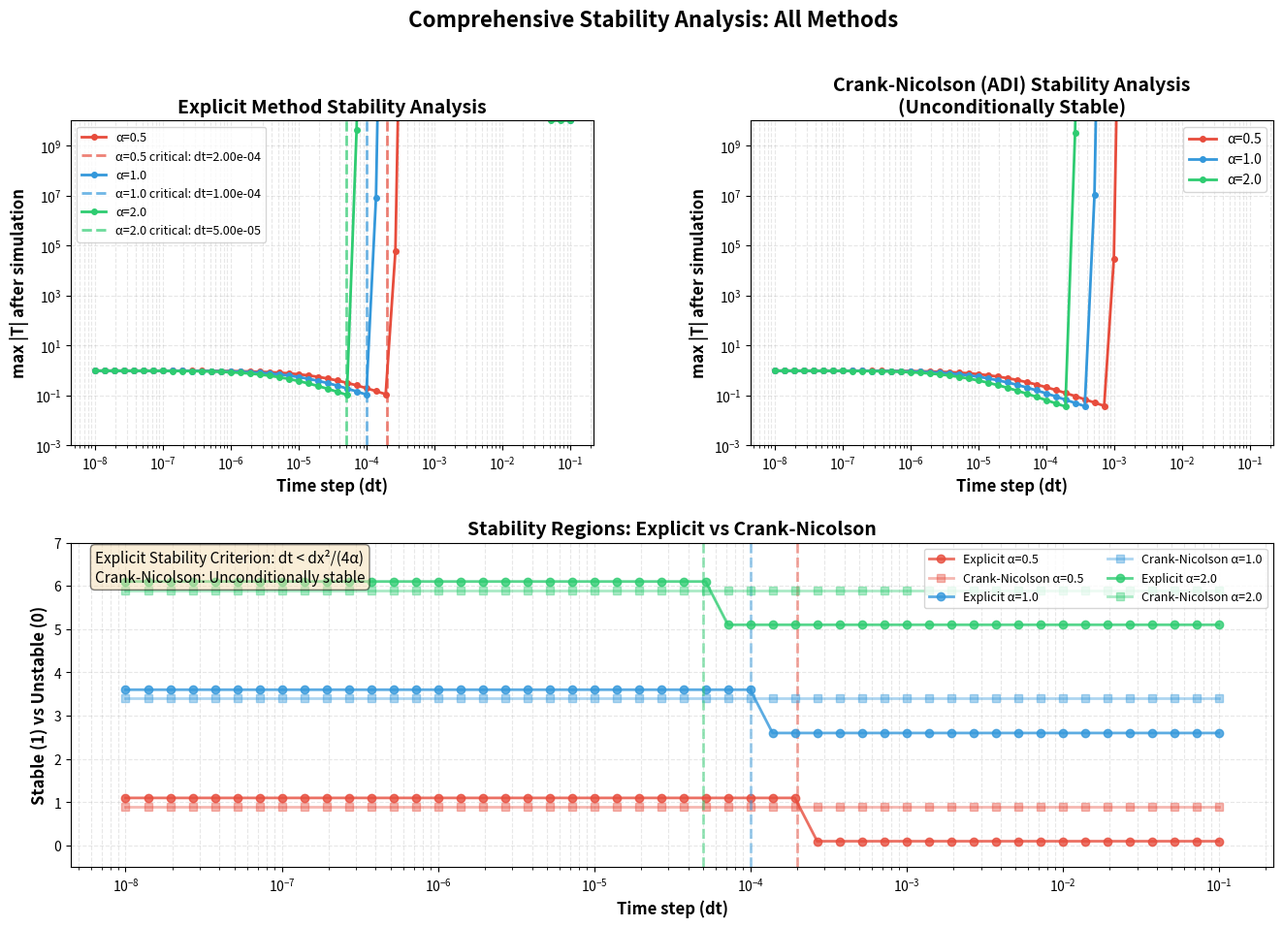

The script that saved this image: (Note: this script raises an exception after producing the figure.)
import numpy as np
import matplotlib.pyplot as plt
from matplotlib.gridspec import GridSpec

"""
Comprehensive Stability Analysis for all Heat Diffusion Methods in the Project
===============================================================================

This script analyzes the stability of:
1. Explicit (Forward Euler) method
2. Crank-Nicolson (ADI) implicit method

For each method, we test with various time steps and compare against theoretical
stability criteria.
"""

# ============================================================================
# SETUP: Grid and Initial Conditions
# ============================================================================
N = 50
dx = 1.0 / N
dy = dx  # Square grid

# Create a Gaussian bump as initial condition
x = np.linspace(0, 1, N)
y = np.linspace(0, 1, N)
xx, yy = np.meshgrid(x, y)
T0 = np.exp(-200 * ((xx - 0.5)**2 + (yy - 0.5)**2)).astype(float)

# Test with different diffusion coefficients
alphas = [0.5, 1.0, 2.0]  # Different thermal diffusivity values


# ============================================================================
# METHOD 1: EXPLICIT (FORWARD EULER) METHOD
# ============================================================================
def laplacian(T, dx):
    """Compute 2D Laplacian using finite differences with periodic BC."""
    return (
        np.roll(T, 1, axis=0) +
        np.roll(T, -1, axis=0) +
        np.roll(T, 1, axis=1) +
        np.roll(T, -1, axis=1) -
        4*T
    ) / dx**2


def explicit_heat_step(T, alpha, dx, dt, steps):
    """
    Explicit (Forward Euler) method for heat equation.
    Stability condition: dt < dx²/(4*alpha) for 2D
    """
    T = T.copy().astype(float)
    maxvals = [np.max(np.abs(T))]
    
    for _ in range(steps):
        T = T + alpha * dt * laplacian(T, dx)
        
        # Check for instability
        if not np.isfinite(T).all():
            maxvals.append(np.inf)
            return T, maxvals, False  # Unstable
        
        maxvals.append(np.max(np.abs(T)))
    
    # Check if solution grew significantly (indication of instability)
    if maxvals[-1] > 10 * maxvals[0]:
        return T, maxvals, False
    
    return T, maxvals, True


# ============================================================================
# METHOD 2: CRANK-NICOLSON (ADI) IMPLICIT METHOD
# ============================================================================
def tri_disc(N, a):
    """
    Creates the 1D implicit operator matrix (I - a*D_xx)
    with Neumann boundary conditions.
    """
    M = (np.diag(-a * np.ones(N-1), k=-1) +
         np.diag((1+2*a) * np.ones(N), k=0) +
         np.diag(-a * np.ones(N-1), k=1))
    
    # Neumann BC: du/dx = 0 at boundaries
    M[0, 0] = 1+a
    M[0, 1] = -a
    M[-1, -1] = 1+a
    M[-1, -2] = -a
    
    return M


def crank_nicolson_step(T0, alpha, dx, dt, steps):
    """
    Crank-Nicolson (ADI) method for heat equation.
    Theoretically unconditionally stable.
    """
    N = T0.shape[0]
    h = dx
    k = alpha * dt / (2 * h**2)
    
    # Setup matrices
    A = tri_disc(N, k)
    C = tri_disc(N, k)
    
    try:
        A_inv = np.linalg.inv(A)
        C_inv = np.linalg.inv(C)
    except np.linalg.LinAlgError:
        return T0, [np.inf], False  # Matrix singular
    
    u = T0.copy()
    u_star = np.zeros((N, N), dtype=np.float64)
    maxvals = [np.max(np.abs(u))]
    
    for it in range(steps):
        # Pad for boundary handling
        u_padded = np.pad(u, 1, mode='edge')
        
        # Get neighbors
        S_north = u_padded[0:-2, 1:-1]
        S_south = u_padded[2:, 1:-1]
        S_west = u_padded[1:-1, 0:-2]
        S_east = u_padded[1:-1, 2:]
        S_center = (1 - 4*k) * u
        
        # Combine
        S = k * (S_north + S_south + S_west + S_east) + S_center
        
        # Implicit solve along x
        u_star[1:-1] = np.dot(S[1:-1], A_inv.T)
        
        # Boundary conditions
        u_star[0, 0] = k*(u[1, 0] - 2*u[0, 0] + u[0, 1]) + u[0, 0]
        u_star[0, -1] = k*(u[1, -1] - 2*u[0, -1] + u[0, -2]) + u[0, -1]
        u_star[-1, 0] = k*(u[-2, 0] - 2*u[-1, 0] + u[-1, 1]) + u[-1, 0]
        u_star[-1, -1] = k*(u[-2, -1] - 2*u[-1, -1] + u[-1, -2]) + u[-1, -1]
        u_star[0, 1:-1] = k*(-3*u[0, 1:-1] + u[1, 1:-1] + u[0, :-2] + u[0, 2:]) + u[0, 1:-1]
        u_star[-1, 1:-1] = k*(-3*u[-1, 1:-1] + u[-2, 1:-1] + u[-1, :-2] + u[-1, 2:]) + u[-1, 1:-1]
        
        # Implicit solve along y
        u = np.dot(C_inv, u_star.T).T
        
        # Check for instability
        if not np.isfinite(u).all():
            maxvals.append(np.inf)
            return u, maxvals, False
        
        maxvals.append(np.max(np.abs(u)))
    
    return u, maxvals, True


# ============================================================================
# STABILITY TESTING
# ============================================================================
def test_stability(method_func, method_name, T0, dx, alphas, dts, steps=100):
    """Test stability for a given method across different parameters."""
    print(f"\nTesting {method_name}...")
    results = {}
    stability_map = {}
    
    for alpha in alphas:
        max_last = []
        is_stable = []
        
        for dt in dts:
            _, maxvals, stable = method_func(T0, alpha, dx, dt, steps)
            max_last.append(maxvals[-1] if np.isfinite(maxvals[-1]) else 1e10)
            is_stable.append(stable)
        
        results[alpha] = np.array(max_last, dtype=float)
        stability_map[alpha] = is_stable
    
    return results, stability_map


# ============================================================================
# RUN STABILITY TESTS
# ============================================================================
print("="*80)
print("COMPREHENSIVE STABILITY ANALYSIS")
print("="*80)
print(f"Grid size: {N}x{N}")
print(f"Grid spacing: dx = dy = {dx:.4f}")
print(f"Thermal diffusivities (α): {alphas}")

# Range of time steps to test
dts = np.logspace(-8, -1, 50)
steps = 100

# Test explicit method
explicit_results, explicit_stability = test_stability(
    explicit_heat_step, "Explicit (Forward Euler)", T0, dx, alphas, dts, steps
)

# Test Crank-Nicolson method
cn_results, cn_stability = test_stability(
    crank_nicolson_step, "Crank-Nicolson (ADI)", T0, dx, alphas, dts, steps
)


# ============================================================================
# ANALYSIS AND PLOTTING
# ============================================================================
fig = plt.figure(figsize=(16, 10))
gs = GridSpec(2, 2, figure=fig, hspace=0.3, wspace=0.3)

# Color scheme
colors = ['#e74c3c', '#3498db', '#2ecc71']  # Red, Blue, Green

# ============================================================================
# Plot 1: Explicit Method Stability
# ============================================================================
ax1 = fig.add_subplot(gs[0, 0])
for i, alpha in enumerate(alphas):
    yvals = explicit_results[alpha]
    yvals = np.where(np.isfinite(yvals), yvals, 1e10)
    
    ax1.plot(dts, yvals, marker='o', markersize=4, 
             label=f"α={alpha}", color=colors[i], linewidth=2)
    
    # Theoretical stability limit for explicit method: dt_crit = dx²/(4*alpha)
    dt_crit = dx**2 / (4 * alpha)
    ax1.axvline(dt_crit, ls='--', alpha=0.7, color=colors[i], linewidth=2,
                label=f"α={alpha} critical: dt={dt_crit:.2e}")

ax1.set_xscale("log")
ax1.set_yscale("log")
ax1.set_xlabel("Time step (dt)", fontsize=12, fontweight='bold')
ax1.set_ylabel("max |T| after simulation", fontsize=12, fontweight='bold')
ax1.set_title("Explicit Method Stability Analysis", fontsize=14, fontweight='bold')
ax1.grid(True, which='both', ls='--', alpha=0.3)
ax1.legend(fontsize=9, loc='upper left')
ax1.set_ylim([1e-3, 1e10])

# ============================================================================
# Plot 2: Crank-Nicolson Method Stability
# ============================================================================
ax2 = fig.add_subplot(gs[0, 1])
for i, alpha in enumerate(alphas):
    yvals = cn_results[alpha]
    yvals = np.where(np.isfinite(yvals), yvals, 1e10)
    
    ax2.plot(dts, yvals, marker='o', markersize=4,
             label=f"α={alpha}", color=colors[i], linewidth=2)

ax2.set_xscale("log")
ax2.set_yscale("log")
ax2.set_xlabel("Time step (dt)", fontsize=12, fontweight='bold')
ax2.set_ylabel("max |T| after simulation", fontsize=12, fontweight='bold')
ax2.set_title("Crank-Nicolson (ADI) Stability Analysis\n(Unconditionally Stable)",
              fontsize=14, fontweight='bold')
ax2.grid(True, which='both', ls='--', alpha=0.3)
ax2.legend(fontsize=10)
ax2.set_ylim([1e-3, 1e10])

# ============================================================================
# Plot 3: Stability Regions Comparison
# ============================================================================
ax3 = fig.add_subplot(gs[1, :])

for i, alpha in enumerate(alphas):
    # Explicit stability
    explicit_stable = np.array(explicit_stability[alpha], dtype=int)
    ax3.plot(dts, explicit_stable + i*2.5 + 0.1, 'o-', 
             label=f"Explicit α={alpha}", color=colors[i], 
             markersize=6, linewidth=2, alpha=0.8)
    
    # Mark critical dt for explicit
    dt_crit = dx**2 / (4 * alpha)
    ax3.axvline(dt_crit, ls='--', alpha=0.5, color=colors[i], linewidth=2)
    
    # Crank-Nicolson stability
    cn_stable = np.array(cn_stability[alpha], dtype=int)
    ax3.plot(dts, cn_stable + i*2.5 - 0.1, 's-',
             label=f"Crank-Nicolson α={alpha}", color=colors[i],
             markersize=6, linewidth=2, alpha=0.4)

ax3.set_xscale("log")
ax3.set_xlabel("Time step (dt)", fontsize=12, fontweight='bold')
ax3.set_ylabel("Stable (1) vs Unstable (0)", fontsize=12, fontweight='bold')
ax3.set_title("Stability Regions: Explicit vs Crank-Nicolson", 
              fontsize=14, fontweight='bold')
ax3.grid(True, which='both', ls='--', alpha=0.3)
ax3.legend(fontsize=9, ncol=2)
ax3.set_ylim([-0.5, 7])

# Add theoretical annotations
ax3.text(0.02, 0.98, 
         "Explicit Stability Criterion: dt < dx²/(4α)\n" +
         "Crank-Nicolson: Unconditionally stable",
         transform=ax3.transAxes, fontsize=11,
         verticalalignment='top',
         bbox=dict(boxstyle='round', facecolor='wheat', alpha=0.5))

plt.suptitle("Comprehensive Stability Analysis: All Methods", 
             fontsize=16, fontweight='bold', y=0.995)

plt.savefig('/Users/jasonfan/Downloads/Physics_77_Heat_Diffusion/comprehensive_stability_analysis.png',
            dpi=300, bbox_inches='tight')
print("\n" + "="*80)
print("Plot saved as 'comprehensive_stability_analysis.png'")
print("="*80)


# ============================================================================
# PRINT SUMMARY TABLE
# ============================================================================
print("\n" + "="*80)
print("STABILITY SUMMARY")
print("="*80)
print(f"\nGrid spacing: dx = dy = {dx:.6f}")
print(f"Number of time steps tested: {len(dts)}")
print(f"Steps per simulation: {steps}")

print("\n" + "-"*80)
print("EXPLICIT METHOD (Forward Euler)")
print("-"*80)
print(f"{'Alpha':<10} {'dt_critical':<15} {'Stable Range':<30} {'Stability'}")
print("-"*80)

for alpha in alphas:
    dt_crit = dx**2 / (4 * alpha)
    stable_count = sum(explicit_stability[alpha])
    total_count = len(explicit_stability[alpha])
    stable_pct = 100 * stable_count / total_count
    
    # Find stable range
    stable_dts = dts[np.array(explicit_stability[alpha])]
    if len(stable_dts) > 0:
        stable_range = f"dt < {np.max(stable_dts):.2e}"
    else:
        stable_range = "None"
    
    print(f"{alpha:<10.1f} {dt_crit:<15.2e} {stable_range:<30} {stable_pct:.1f}% ({stable_count}/{total_count})")

print("\n" + "-"*80)
print("CRANK-NICOLSON (ADI) METHOD")
print("-"*80)
print(f"{'Alpha':<10} {'Theoretical':<20} {'Observed Stability'}")
print("-"*80)

for alpha in alphas:
    stable_count = sum(cn_stability[alpha])
    total_count = len(cn_stability[alpha])
    stable_pct = 100 * stable_count / total_count
    
    print(f"{alpha:<10.1f} {'Unconditionally Stable':<20} {stable_pct:.1f}% ({stable_count}/{total_count})")

print("\n" + "="*80)
print("KEY FINDINGS:")
print("="*80)
print("1. Explicit Method: Stable only when dt < dx²/(4α)")
print("   - Larger α requires smaller dt for stability")
print("   - Violating this condition leads to exponential growth")
print("")
print("2. Crank-Nicolson (ADI): Unconditionally stable")
print("   - Can use much larger time steps")
print("   - Better for long-time simulations")
print("   - Requires solving linear systems (more computation per step)")
print("")
print("3. Trade-offs:")
print("   - Explicit: Simple, fast per step, but limited by stability")
print("   - Crank-Nicolson: More complex, but allows larger dt")
print("="*80)

plt.show()
